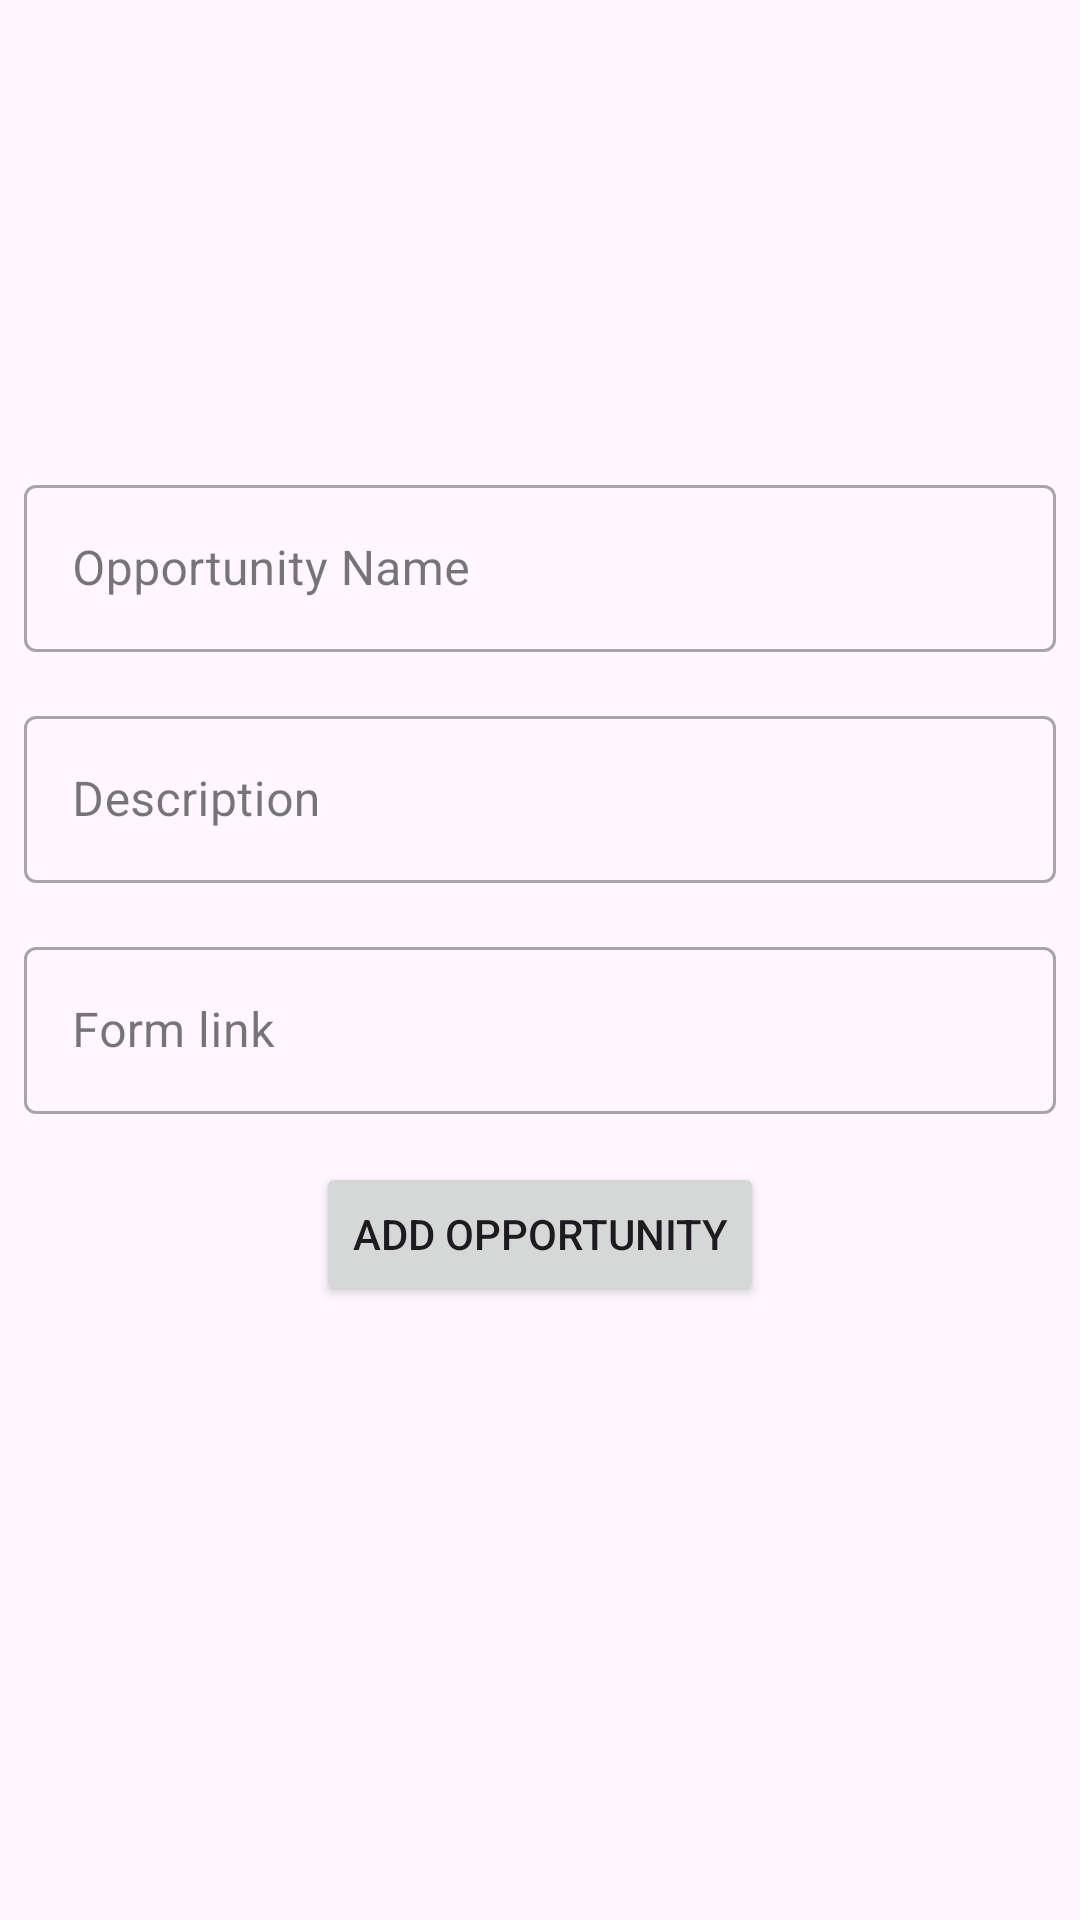

Produce the Android XML layout that renders to this screen, including the resource entries it uses.
<!-- AndroidManifest.xml: application theme Theme.Nexum -->
<!-- res/layout/activity_add_opportunity.xml -->
<?xml version="1.0" encoding="utf-8"?>
<androidx.core.widget.NestedScrollView
    xmlns:android="http://schemas.android.com/apk/res/android"
    xmlns:app="http://schemas.android.com/apk/res-auto"
    android:layout_width="match_parent"
    android:layout_height="match_parent"
    android:fillViewport="true"
    android:scrollbars="vertical">
    <LinearLayout
        android:layout_width="match_parent"
        android:layout_height="match_parent"
        android:orientation="vertical"
        android:gravity="center"
        >
        <com.google.android.material.textfield.TextInputLayout
            android:id="@+id/opportunityNameLayout"
            style="@style/Widget.MaterialComponents.TextInputLayout.OutlinedBox"

            android:layout_width="match_parent"
            android:layout_height="wrap_content"
            android:layout_margin="8dp"
            android:hint="Opportunity Name"
            >

            <com.google.android.material.textfield.TextInputEditText
                android:id="@+id/opportunityNameInput"
                android:layout_width="match_parent"
                android:layout_height="wrap_content"
                android:inputType="text" />
        </com.google.android.material.textfield.TextInputLayout>

        <com.google.android.material.textfield.TextInputLayout
            android:id="@+id/descriptionLayout"
            style="@style/Widget.MaterialComponents.TextInputLayout.OutlinedBox"
            android:layout_width="match_parent"
            android:layout_height="wrap_content"
            android:layout_margin="8dp"
            android:hint="Description"
            >

            <com.google.android.material.textfield.TextInputEditText
                android:id="@+id/descriptionInput"
                android:layout_width="match_parent"
                android:layout_height="wrap_content"
                android:inputType="textMultiLine" />
        </com.google.android.material.textfield.TextInputLayout>

        <com.google.android.material.textfield.TextInputLayout
            android:id="@+id/linkLayout"
            style="@style/Widget.MaterialComponents.TextInputLayout.OutlinedBox"

            android:layout_width="match_parent"
            android:layout_height="wrap_content"
            android:layout_margin="8dp"
            android:hint="Form link"
            >

            <com.google.android.material.textfield.TextInputEditText
                android:id="@+id/linkInput"
                android:layout_width="match_parent"
                android:layout_height="wrap_content"
                android:inputType="text" />
        </com.google.android.material.textfield.TextInputLayout>
        <Button
            android:layout_margin="8dp"
            android:layout_width="wrap_content"
            android:layout_height="wrap_content"
            android:id="@+id/submit"
            android:text="Add Opportunity"/>
        <com.google.android.material.progressindicator.CircularProgressIndicator
            android:id="@+id/progressBar"
            android:layout_width="wrap_content"
            android:layout_height="wrap_content"
            android:indeterminate="true"
            app:showAnimationBehavior="outward"
            app:hideAnimationBehavior="inward"
            android:visibility="invisible"/>
    </LinearLayout>
</androidx.core.widget.NestedScrollView>
<!-- resources referenced by this layout -->
<resources>
  <style name="Theme.Nexum" parent="Theme.Material3.DayNight.NoActionBar">
          
          <item name="colorPrimary">@color/purple_500</item>
          <item name="colorPrimaryVariant">@color/purple_700</item>
          <item name="colorOnPrimary">@color/white</item>
          
          <item name="colorSecondary">@color/black</item>
          <item name="colorSecondaryVariant">@color/teal_700</item>
          <item name="colorOnSecondary">@color/white</item>
          
          <item name="android:statusBarColor">?attr/colorOnBackground</item>
          
      </style>
  <color name="purple_500">#FF6200EE</color>
  <color name="purple_700">#FF3700B3</color>
  <color name="white">#FFFFFFFF</color>
  <color name="black">#FF000000</color>
  <color name="teal_700">#FF018786</color>
</resources>
